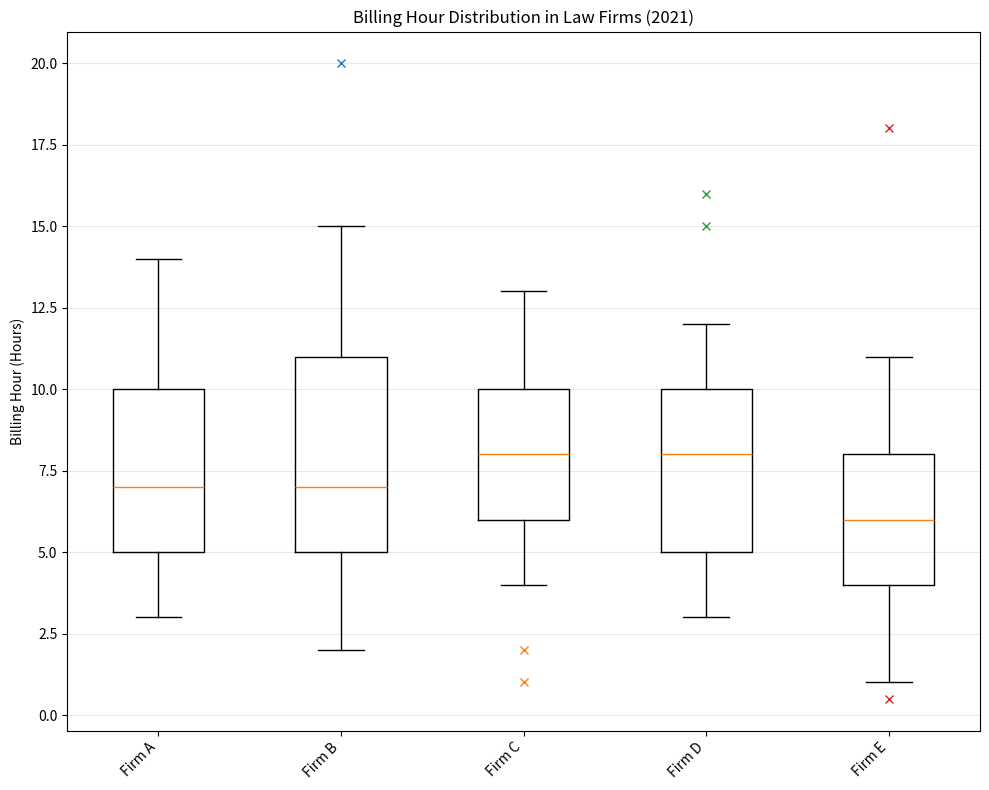

Write Python code to recreate this figure. (Note: this script raises an exception after producing the figure.)
import matplotlib.pyplot as plt

categories = ['Firm A', 'Firm B', 'Firm C', 'Firm D', 'Firm E']
data = [[3,5,7,10,14], [2,5,7,11,15], [4,6,8,10,13], [3,5,8,10,12], [1,4,6,8,11]]
outliers = [[], [20], [1,2], [15,16], [0.5,18]]
fig = plt.figure(figsize=(10,8))
ax = fig.add_subplot(111)
ax.boxplot(data,whis=1.5)
ax.set_xticklabels(categories, rotation=45, ha='right')

for i, outlier in enumerate(outliers):
    if outlier:
        ax.plot([i + 1] * len(outlier), outlier, "x")

ax.yaxis.grid(True, linestyle='-', which='major', color='lightgrey',alpha=0.5)
ax.set_title('Billing Hour Distribution in Law Firms (2021)')
ax.set_ylabel('Billing Hour (Hours)')
plt.tight_layout()
plt.savefig('/cpfs01/user/yehancheng/workspace/datasets/SimChartV2/demo/box/png/242_202312310058.png')
plt.clf()
